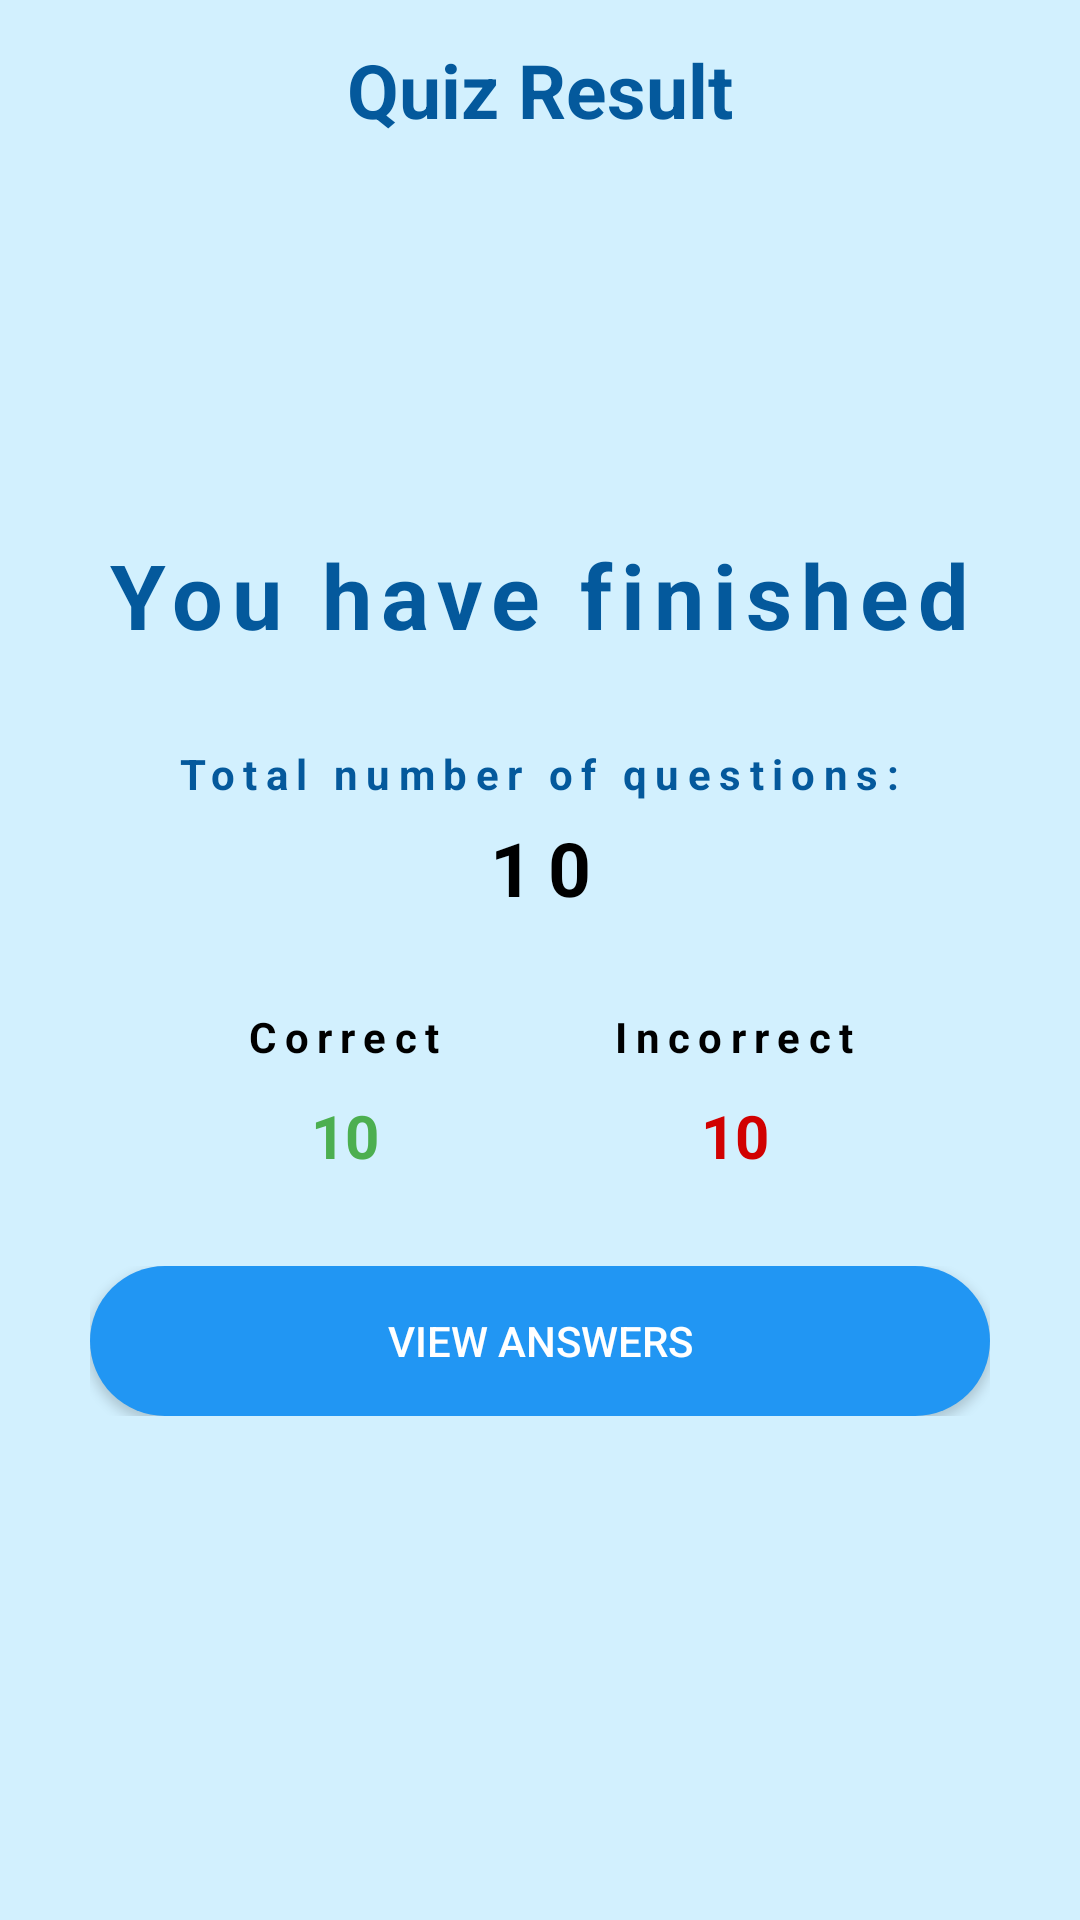

Layout XML and referenced resources for this Android screen:
<!-- AndroidManifest.xml: application theme Theme.Test_application -->
<!-- res/layout/activity_quiz_result.xml -->
<?xml version="1.0" encoding="utf-8"?>
<LinearLayout xmlns:android="http://schemas.android.com/apk/res/android"
    xmlns:app="http://schemas.android.com/apk/res-auto"
    xmlns:tools="http://schemas.android.com/tools"
    android:layout_width="match_parent"
    android:layout_height="match_parent"
    android:orientation="vertical"
    android:background="#D2F0FE"
    tools:context=".QuizResultActivity">
    <TextView
        android:layout_width="match_parent"
        android:layout_height="60dp"
        android:gravity="center"
        android:textColor="#04599C"
        android:textSize="25sp"
        android:textStyle="bold"
        android:text="Quiz Result" />
    <LinearLayout
        android:layout_width="match_parent"
        android:layout_height="match_parent"
        android:layout_marginBottom="60dp"
        android:orientation="vertical"
        android:gravity="center">

        <ImageView
            android:layout_width="180dp"
            android:layout_height="wrap_content"
            android:adjustViewBounds="true"
            android:src="@drawable/quiz_result" />

        <TextView
            android:layout_width="wrap_content"
            android:layout_height="wrap_content"
            android:text="You have finished"
            android:letterSpacing=".1"
            android:textStyle="bold"
            android:textColor="#04599C"
            android:textSize="30sp"
            android:layout_marginTop="10dp"/>

        <TextView
            android:layout_width="wrap_content"
            android:layout_height="wrap_content"
            android:layout_marginTop="30dp"
            android:letterSpacing=".2"
            android:textStyle="bold"
            android:textColor="#04599C"
            android:text="Total number of questions:" />

        <LinearLayout
            android:layout_width="match_parent"
            android:layout_height="wrap_content"
            android:orientation="horizontal"
            android:layout_marginTop="5dp"
            android:gravity="center">

            <TextView
                android:id="@+id/totalQuestionsTv"
                android:layout_width="wrap_content"
                android:layout_height="wrap_content"
                android:letterSpacing=".2"
                android:text="10"
                android:textColor="#000000"
                android:textSize="25sp"
                android:textStyle="bold" />

        </LinearLayout>

        <LinearLayout
            android:layout_width="match_parent"
            android:layout_height="wrap_content"
            android:layout_marginStart="50dp"
            android:layout_marginEnd="50dp"
            android:layout_marginTop="30dp"
            android:weightSum="2"
            android:orientation="horizontal">

            <LinearLayout
                android:layout_width="0dp"
                android:layout_height="wrap_content"
                android:layout_weight="1"
                android:orientation="vertical"
                android:gravity="center">
                <TextView
                    android:layout_width="wrap_content"
                    android:layout_height="wrap_content"
                    android:letterSpacing=".2"
                    android:textColor="#000000"
                    android:textStyle="bold"
                    android:text="Correct" />

                <TextView
                    android:id="@+id/correctTv"
                    android:layout_width="wrap_content"
                    android:layout_height="wrap_content"
                    android:layout_marginTop="10dp"
                    android:textSize="20sp"
                    android:textStyle="bold"
                    android:text="10"
                    android:textColor="#4CAF50" />

            </LinearLayout>

            <LinearLayout
                android:layout_width="0dp"
                android:layout_height="wrap_content"
                android:layout_weight="1"
                android:orientation="vertical"
                android:gravity="center">
                <TextView
                    android:layout_width="wrap_content"
                    android:layout_height="wrap_content"
                    android:letterSpacing=".2"
                    android:textColor="#000000"
                    android:textStyle="bold"
                    android:text="Incorrect" />

                <TextView
                    android:id="@+id/incorrectTv"
                    android:layout_width="wrap_content"
                    android:layout_height="wrap_content"
                    android:layout_marginTop="10dp"
                    android:textSize="20sp"
                    android:textStyle="bold"
                    android:text="10"
                    android:textColor="#D10101" />

            </LinearLayout>

        </LinearLayout>

        <LinearLayout
            android:layout_width="match_parent"
            android:layout_height="wrap_content"
            android:orientation="horizontal"
            android:layout_marginTop="30dp"
            android:layout_marginStart="30dp"
            android:layout_marginEnd="30dp">

            <androidx.appcompat.widget.AppCompatButton
                android:id="@+id/viewAnswersBtn"
                android:layout_width="match_parent"
                android:layout_height="50dp"
                android:textColor="#FFFFFF"
                android:background="@drawable/submit_btn_bg"
                android:text="View answers" />
        </LinearLayout>


    </LinearLayout>

</LinearLayout>
<!-- resources referenced by this layout -->
<resources>
  <!-- drawable submit_btn_bg (drawable) -->
  <?xml version="1.0" encoding="utf-8"?>
  <shape xmlns:android="http://schemas.android.com/apk/res/android"
      android:shape="rectangle">
  
      <solid android:color="#2196F3" />
      <corners android:radius="50dp" />
  
  </shape>
  <style name="Theme.Test_application" parent="Theme.MaterialComponents.DayNight.DarkActionBar">
          
          <item name="colorPrimary">@color/purple_500</item>
          <item name="colorPrimaryVariant">@color/purple_700</item>
          <item name="colorOnPrimary">@color/white</item>
          
          <item name="colorSecondary">@color/teal_200</item>
          <item name="colorSecondaryVariant">@color/teal_700</item>
          <item name="colorOnSecondary">@color/black</item>
          
          <item name="android:statusBarColor">?attr/colorPrimaryVariant</item>
          
      </style>
  <!-- not gathered from this repository: default colours our renderer supplied (Android Studio template values) -->
  <color name="purple_500">#FF6200EE</color>
  <color name="purple_700">#FF3700B3</color>
  <color name="teal_200">#FF03DAC5</color>
  <color name="teal_700">#FF018786</color>
  <color name="black">#FF000000</color>
  <color name="white">#FFFFFFFF</color>
</resources>
